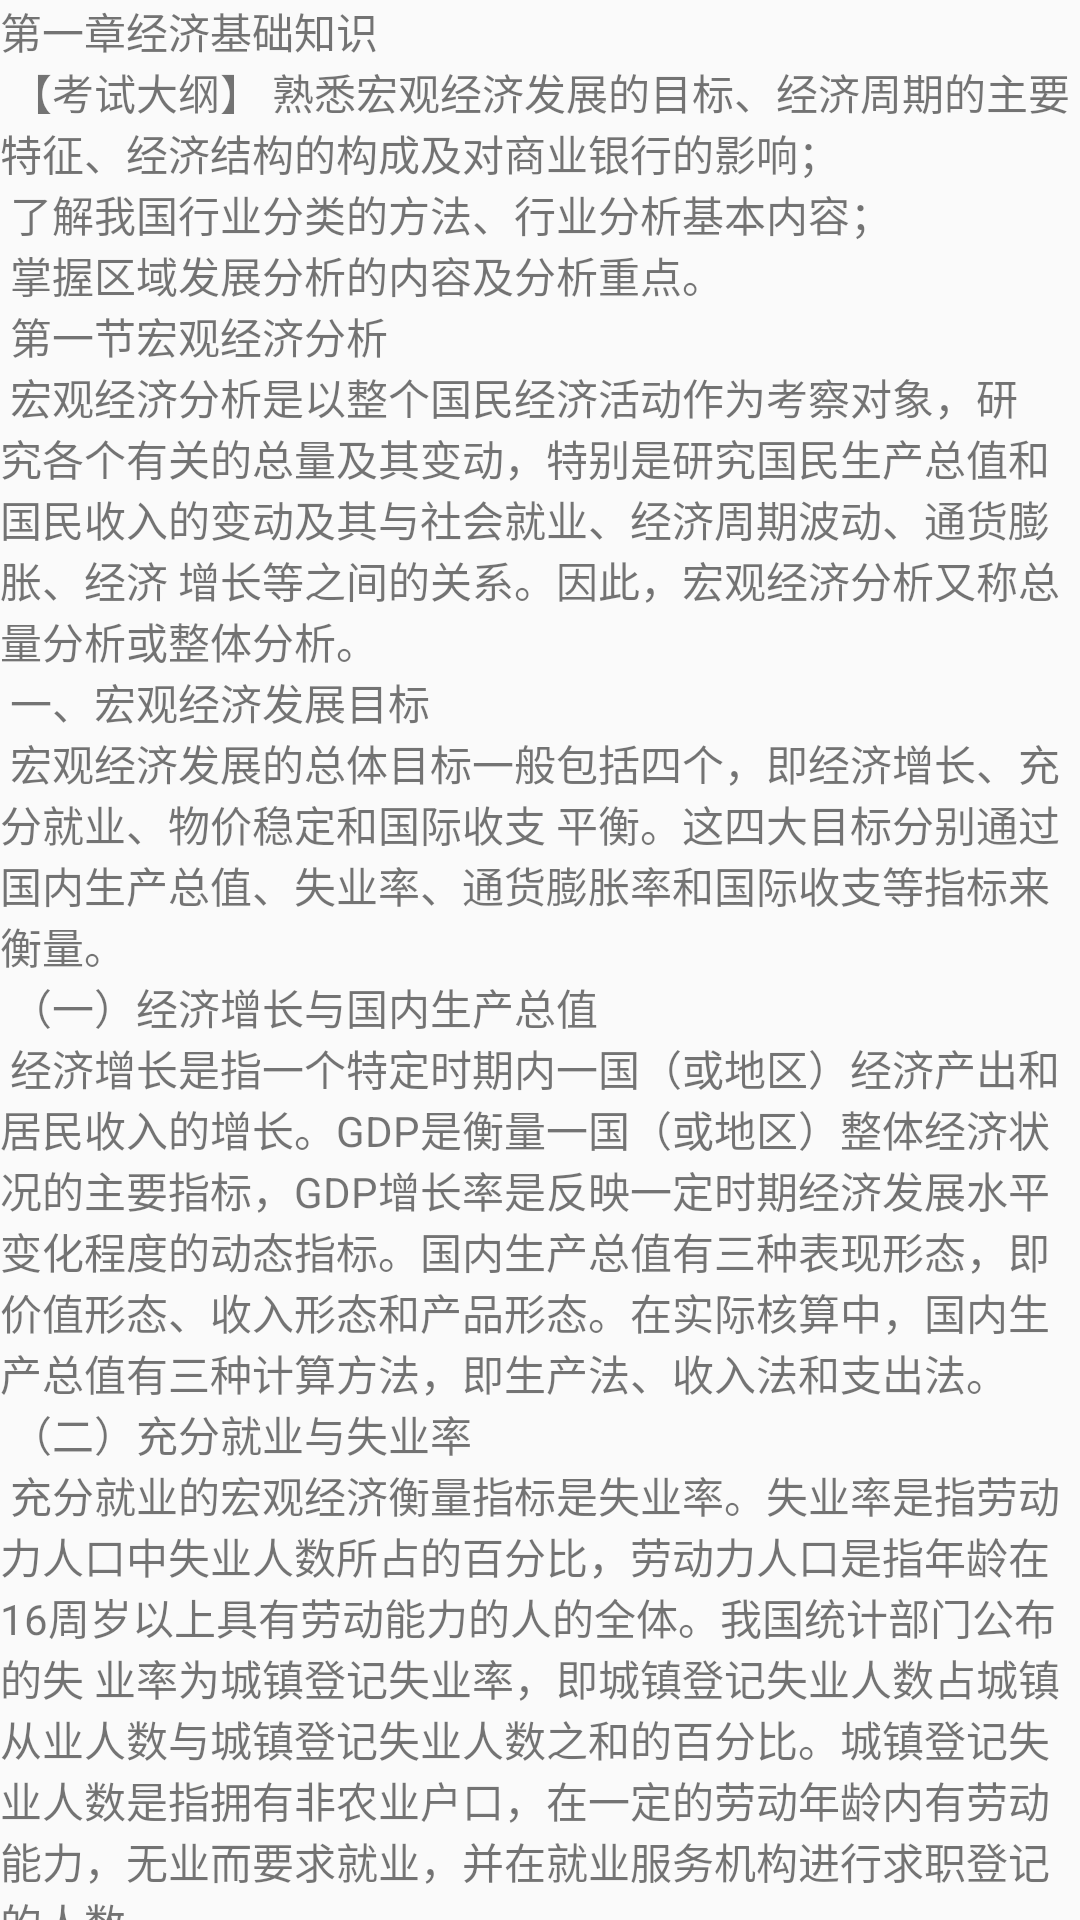

Write the Android layout XML for this screen, with the resource values it uses.
<!-- AndroidManifest.xml: application theme AppTheme -->
<!-- res/layout/fragment_first1.xml -->
<?xml version="1.0" encoding="utf-8"?>
<FrameLayout xmlns:android="http://schemas.android.com/apk/res/android"
    xmlns:tools="http://schemas.android.com/tools"
    android:layout_width="match_parent"
    android:layout_height="match_parent"
    tools:context=".First1Fragment">

    
        <TextView
            android:id="@+id/text_first"
            android:layout_width="wrap_content"
            android:layout_height="wrap_content"
            android:text="@string/first1_label"
            />



</FrameLayout>
<!-- resources referenced by this layout -->
<resources>
  <color name="colorPrimary">#03A9F4</color>
  <color name="colorPrimaryDark">#0097A7</color>
  <color name="colorAccent">#212121</color>
</resources>
